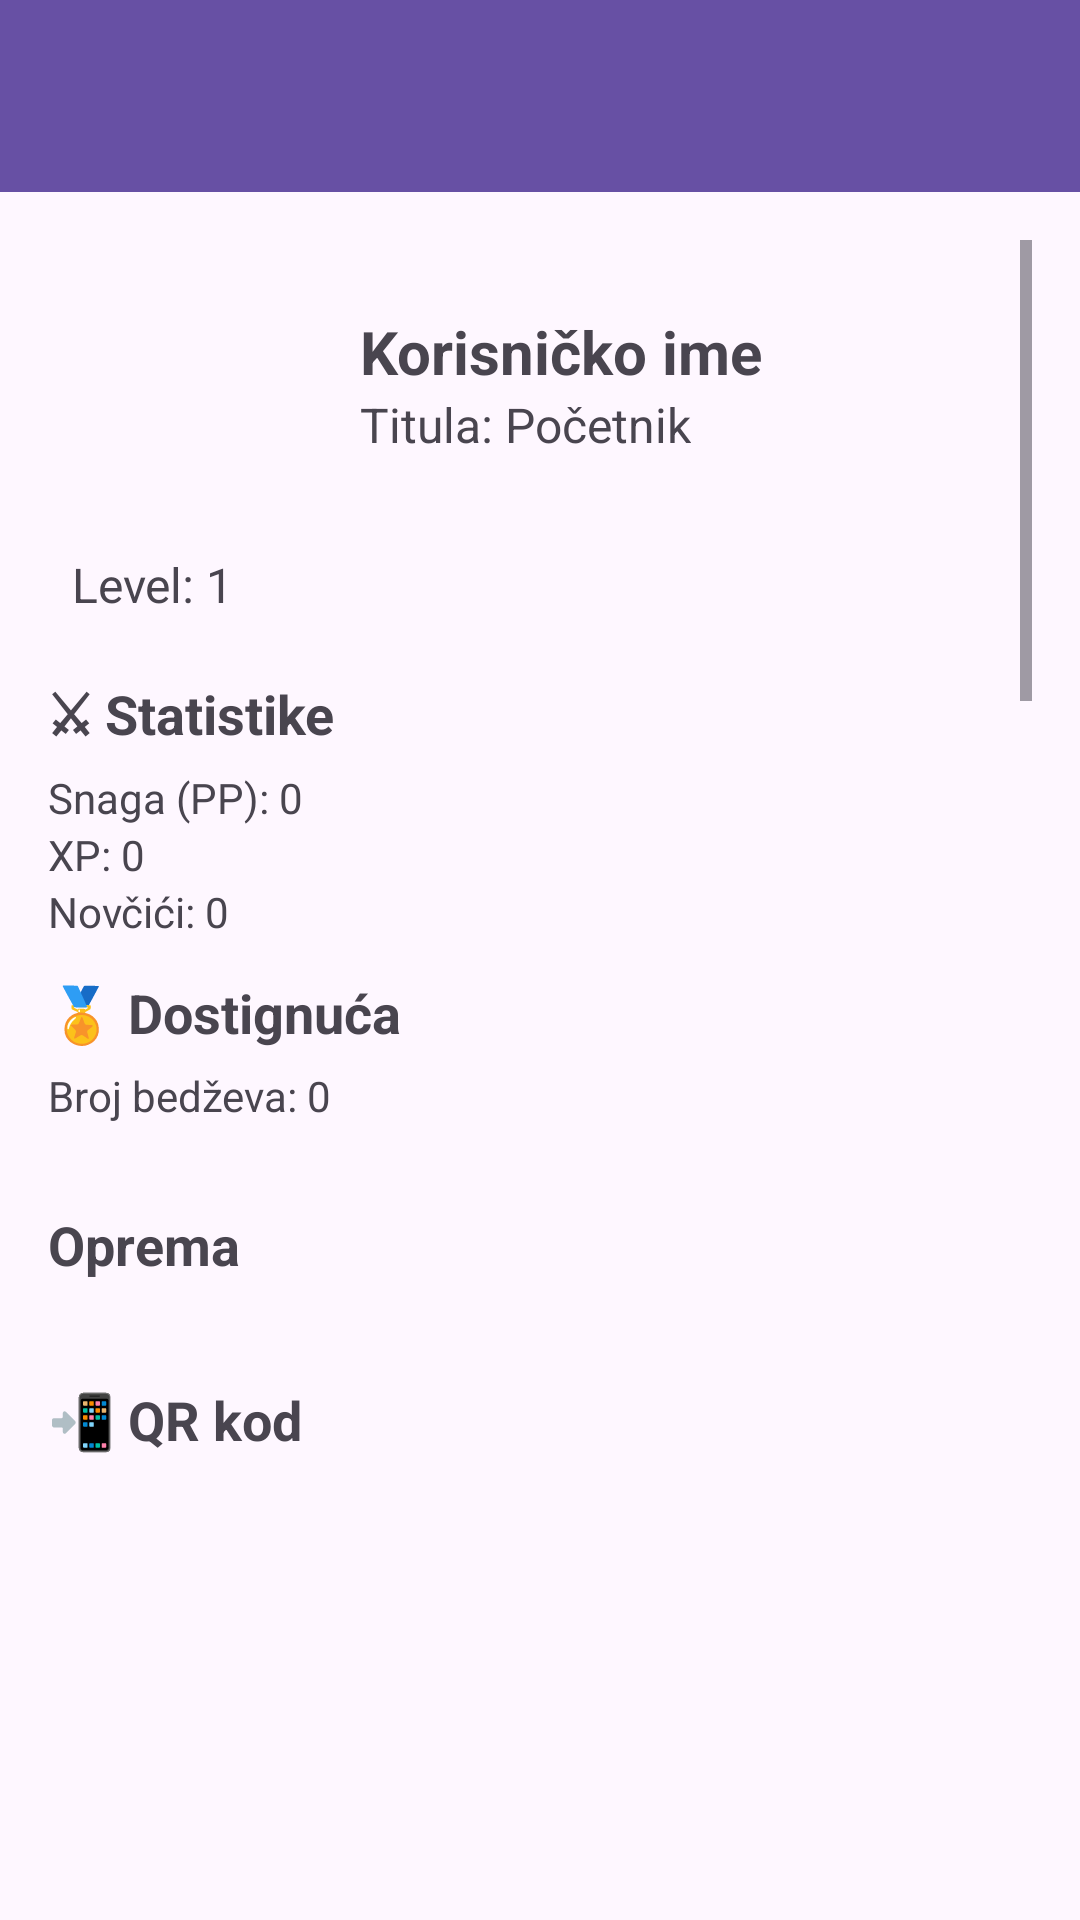

Android layout source for this screen:
<!-- AndroidManifest.xml: application theme Theme.Team11Project -->
<!-- res/layout/activity_profile.xml -->
<?xml version="1.0" encoding="utf-8"?>
<LinearLayout xmlns:android="http://schemas.android.com/apk/res/android"
    xmlns:tools="http://schemas.android.com/tools"
    android:layout_width="match_parent"
    android:layout_height="match_parent"
    xmlns:app="http://schemas.android.com/apk/res-auto"
    android:orientation="vertical"
    tools:context=".presentation.activities.ProfileActivity">

    <include
        layout="@layout/navbar"
        android:layout_width="match_parent"
        android:layout_height="wrap_content" />

    <ScrollView
        android:layout_width="match_parent"
        android:layout_height="match_parent"
        android:padding="16dp">

        <LinearLayout
            android:layout_width="match_parent"
            android:layout_height="wrap_content"
            android:orientation="vertical">

            <LinearLayout
                android:orientation="horizontal"
                android:layout_width="match_parent"
                android:layout_height="wrap_content"
                android:gravity="center_vertical"
                android:padding="8dp">

                <ImageView
                    android:id="@+id/imgAvatar"
                    android:layout_width="80dp"
                    android:layout_height="80dp"
                    android:scaleType="centerCrop"
                    android:layout_marginEnd="16dp" />

                <LinearLayout
                    android:orientation="vertical"
                    android:layout_width="wrap_content"
                    android:layout_height="wrap_content">

                    <TextView
                        android:id="@+id/txtUsername"
                        android:layout_width="wrap_content"
                        android:layout_height="wrap_content"
                        android:text="@string/korisni_ko_ime"
                        android:textSize="20sp"
                        android:textStyle="bold" />

                    <TextView
                        android:id="@+id/txtTitle"
                        android:layout_width="wrap_content"
                        android:layout_height="wrap_content"
                        android:text="@string/titula_po_etnik"
                        android:textSize="16sp" />
                </LinearLayout>
            </LinearLayout>

            
            <TextView
                android:id="@+id/txtLevel"
                android:layout_width="wrap_content"
                android:layout_height="wrap_content"
                android:text="@string/level_1"
                android:textSize="16sp"
                android:padding="8dp" />

            
            <TextView
                android:layout_width="match_parent"
                android:layout_height="wrap_content"
                android:text="@string/statistike"
                android:textStyle="bold"
                android:textSize="18sp"
                android:paddingTop="12dp"
                android:paddingBottom="6dp" />

            <TextView
                android:id="@+id/txtPP"
                android:layout_width="wrap_content"
                android:layout_height="wrap_content"
                android:text="@string/snaga_pp_0" />

            <TextView
                android:id="@+id/txtXP"
                android:layout_width="wrap_content"
                android:layout_height="wrap_content"
                android:text="@string/xp_0" />

            <TextView
                android:id="@+id/txtCoins"
                android:layout_width="wrap_content"
                android:layout_height="wrap_content"
                android:text="@string/nov_i_i_0" />

            
            <TextView
                android:layout_width="match_parent"
                android:layout_height="wrap_content"
                android:text="@string/dostignu_a"
                android:textStyle="bold"
                android:textSize="18sp"
                android:paddingTop="12dp"
                android:paddingBottom="6dp" />

            <TextView
                android:id="@+id/txtBadgesCount"
                android:layout_width="wrap_content"
                android:layout_height="wrap_content"
                android:text="@string/broj_bed_eva_0" />

            <LinearLayout
                android:id="@+id/layoutBadges"
                android:layout_width="match_parent"
                android:layout_height="wrap_content"
                android:orientation="horizontal"
                android:gravity="center"
                android:padding="8dp">
            </LinearLayout>

            
            <TextView
                android:layout_width="match_parent"
                android:layout_height="wrap_content"
                android:text="@string/oprema"
                android:textStyle="bold"
                android:textSize="18sp"
                android:paddingTop="12dp"
                android:paddingBottom="6dp" />

            <LinearLayout
                android:id="@+id/layoutEquipment"
                android:layout_width="match_parent"
                android:layout_height="wrap_content"
                android:orientation="vertical"
                android:padding="8dp">
            </LinearLayout>

            
            <TextView
                android:layout_width="match_parent"
                android:layout_height="wrap_content"
                android:text="@string/qr_kod"
                android:textStyle="bold"
                android:textSize="18sp"
                android:paddingTop="12dp"
                android:paddingBottom="6dp" />

            <ImageView
                android:id="@+id/imgQrCode"
                android:layout_width="150dp"
                android:layout_height="150dp"
                android:layout_gravity="center" />

            <Button
                android:id="@+id/btnChangePassword"
                android:layout_width="wrap_content"
                android:layout_height="wrap_content"
                android:layout_gravity="center"
                android:text="@string/promeni_lozinku" />

            <TextView
                android:id="@+id/txtStatisticsTitle"
                android:layout_width="match_parent"
                android:layout_height="wrap_content"
                android:text="@string/statistike2"
                android:textStyle="bold"
                android:textSize="18sp"
                android:paddingTop="12dp"
                android:paddingBottom="6dp"/>

            <TextView
                android:id="@+id/txtActiveDays"
                android:layout_width="wrap_content"
                android:layout_height="wrap_content"
                android:text="@string/broj_uzastopnih_aktivnih_dana_0"
                android:textStyle="bold"
                android:textSize="18sp"
                android:paddingTop="12dp"
                android:paddingBottom="6dp"/>

            <TextView
                android:id="@+id/txtChart"
                android:layout_width="wrap_content"
                android:layout_height="wrap_content"
                android:text="@string/pregled_zadataka"
                android:textStyle="bold"
                android:textSize="18sp"
                android:paddingTop="12dp"
                android:paddingBottom="6dp"/>


            <com.github.mikephil.charting.charts.PieChart
                android:id="@+id/pieChartTasks"
                android:layout_width="match_parent"
                android:layout_height="250dp"
                android:layout_marginTop="12dp"/>


            <TextView
                android:id="@+id/txtTasksByCategory"
                android:layout_width="wrap_content"
                android:layout_height="wrap_content"
                android:text="@string/zavr_eni_zadaci_po_kategoriji"
                android:textStyle="bold"
                android:textSize="18sp"
                android:paddingTop="12dp"
                android:paddingBottom="6dp"/>

            <com.github.mikephil.charting.charts.BarChart
                android:id="@+id/barChartTasksByCategory"
                android:layout_width="match_parent"
                android:layout_height="250dp"
                android:layout_marginBottom="16dp"/>

            <TextView
                android:id="@+id/txtTaskByDifficulty"
                android:layout_width="wrap_content"
                android:layout_height="wrap_content"
                android:text="@string/prosecna_tezina_zadataka"
                android:textStyle="bold"
                android:textSize="18sp"
                android:paddingTop="12dp"
                android:paddingBottom="6dp"/>

            <com.github.mikephil.charting.charts.LineChart
                android:id="@+id/lineChartTaskDifficulty"
                android:layout_width="match_parent"
                android:layout_height="200dp"
                android:layout_marginTop="16dp"/>


            <TextView
                android:id="@+id/txtLongestStreak"
                android:layout_width="wrap_content"
                android:layout_height="wrap_content"
                android:text="@string/najdu_i_niz_uspe_no_ura_enih_zadataka_0_dana"
                android:textStyle="bold"
                android:textSize="18sp"
                android:paddingTop="12dp"
                android:paddingBottom="6dp"/>


            <TextView
                android:id="@+id/txtStartedSpecialMissions"
                android:layout_width="wrap_content"
                android:layout_height="wrap_content"
                android:text="@string/broj_zapo_etih_specijalnih_misija_0"
                android:textStyle="bold"
                android:textSize="18sp"
                android:paddingTop="12dp"
                android:paddingBottom="6dp" />

            <TextView
                android:id="@+id/txtFinishedSpecialMissions"
                android:layout_width="wrap_content"
                android:layout_height="wrap_content"
                android:text="@string/broj_zavr_enih_specijalnih_misija_0"
                android:textStyle="bold"
                android:textSize="18sp"
                android:paddingTop="12dp"
                android:paddingBottom="6dp" />

            <TextView
                android:id="@+id/txtXp7Days"
                android:layout_width="wrap_content"
                android:layout_height="wrap_content"
                android:text="@string/osvojeni_xp_u_poslednjih_7_dana"
                android:textStyle="bold"
                android:textSize="18sp"
                android:paddingTop="12dp"
                android:paddingBottom="6dp" />

            <com.github.mikephil.charting.charts.LineChart
                android:id="@+id/xpLineChart"
                android:layout_width="match_parent"
                android:layout_height="250dp"
                android:layout_marginTop="16dp"
                android:layout_marginHorizontal="16dp"
                />

        </LinearLayout>
    </ScrollView>
</LinearLayout>
<!-- res/layout/navbar.xml (included above) -->
<?xml version="1.0" encoding="utf-8"?>
<com.google.android.material.appbar.MaterialToolbar
    xmlns:android="http://schemas.android.com/apk/res/android"
    xmlns:app="http://schemas.android.com/apk/res-auto"
    android:id="@+id/navbar"
    android:layout_width="match_parent"
    android:layout_height="?attr/actionBarSize"
    android:background="?attr/colorPrimary"
    android:theme="@style/ThemeOverlay.AppCompat.Dark.ActionBar"
    app:titleTextColor="@android:color/white"
    app:popupTheme="@style/ThemeOverlay.AppCompat.Light" />
<!-- resources referenced by this layout -->
<resources>
  <string name="broj_bed_eva_0">Broj bedževa: 0</string>
  <string name="broj_uzastopnih_aktivnih_dana_0">Broj uzastopnih aktivnih dana: 0</string>
  <string name="broj_zapo_etih_specijalnih_misija_0">Broj započetih specijalnih misija: 0</string>
  <string name="broj_zavr_enih_specijalnih_misija_0">Broj završenih specijalnih misija: 0</string>
  <string name="dostignu_a">🏅 Dostignuća</string>
  <string name="korisni_ko_ime">Korisničko ime</string>
  <string name="level_1">Level: 1</string>
  <string name="najdu_i_niz_uspe_no_ura_enih_zadataka_0_dana">Najduži niz uspešno urađenih zadataka: 0 dana</string>
  <string name="nov_i_i_0">Novčići: 0</string>
  <string name="oprema">Oprema</string>
  <string name="osvojeni_xp_u_poslednjih_7_dana">Osvojeni XP u poslednjih 7 dana:</string>
  <string name="pregled_zadataka">Pregled zadataka:</string>
  <string name="promeni_lozinku">Promeni lozinku</string>
  <string name="prosecna_tezina_zadataka">Prosečna težina zadataka:</string>
  <string name="qr_kod">📲 QR kod</string>
  <string name="snaga_pp_0">Snaga (PP): 0</string>
  <string name="statistike">⚔ Statistike</string>
  <string name="statistike2">STATISTIKE</string>
  <string name="titula_po_etnik">Titula: Početnik</string>
  <string name="xp_0">XP: 0</string>
  <string name="zavr_eni_zadaci_po_kategoriji">Završeni zadaci po kategoriji:</string>
  <style name="Theme.Team11Project" parent="Base.Theme.Team11Project" />
  <style name="Base.Theme.Team11Project" parent="Theme.Material3.DayNight.NoActionBar">
          
          
      </style>
</resources>
